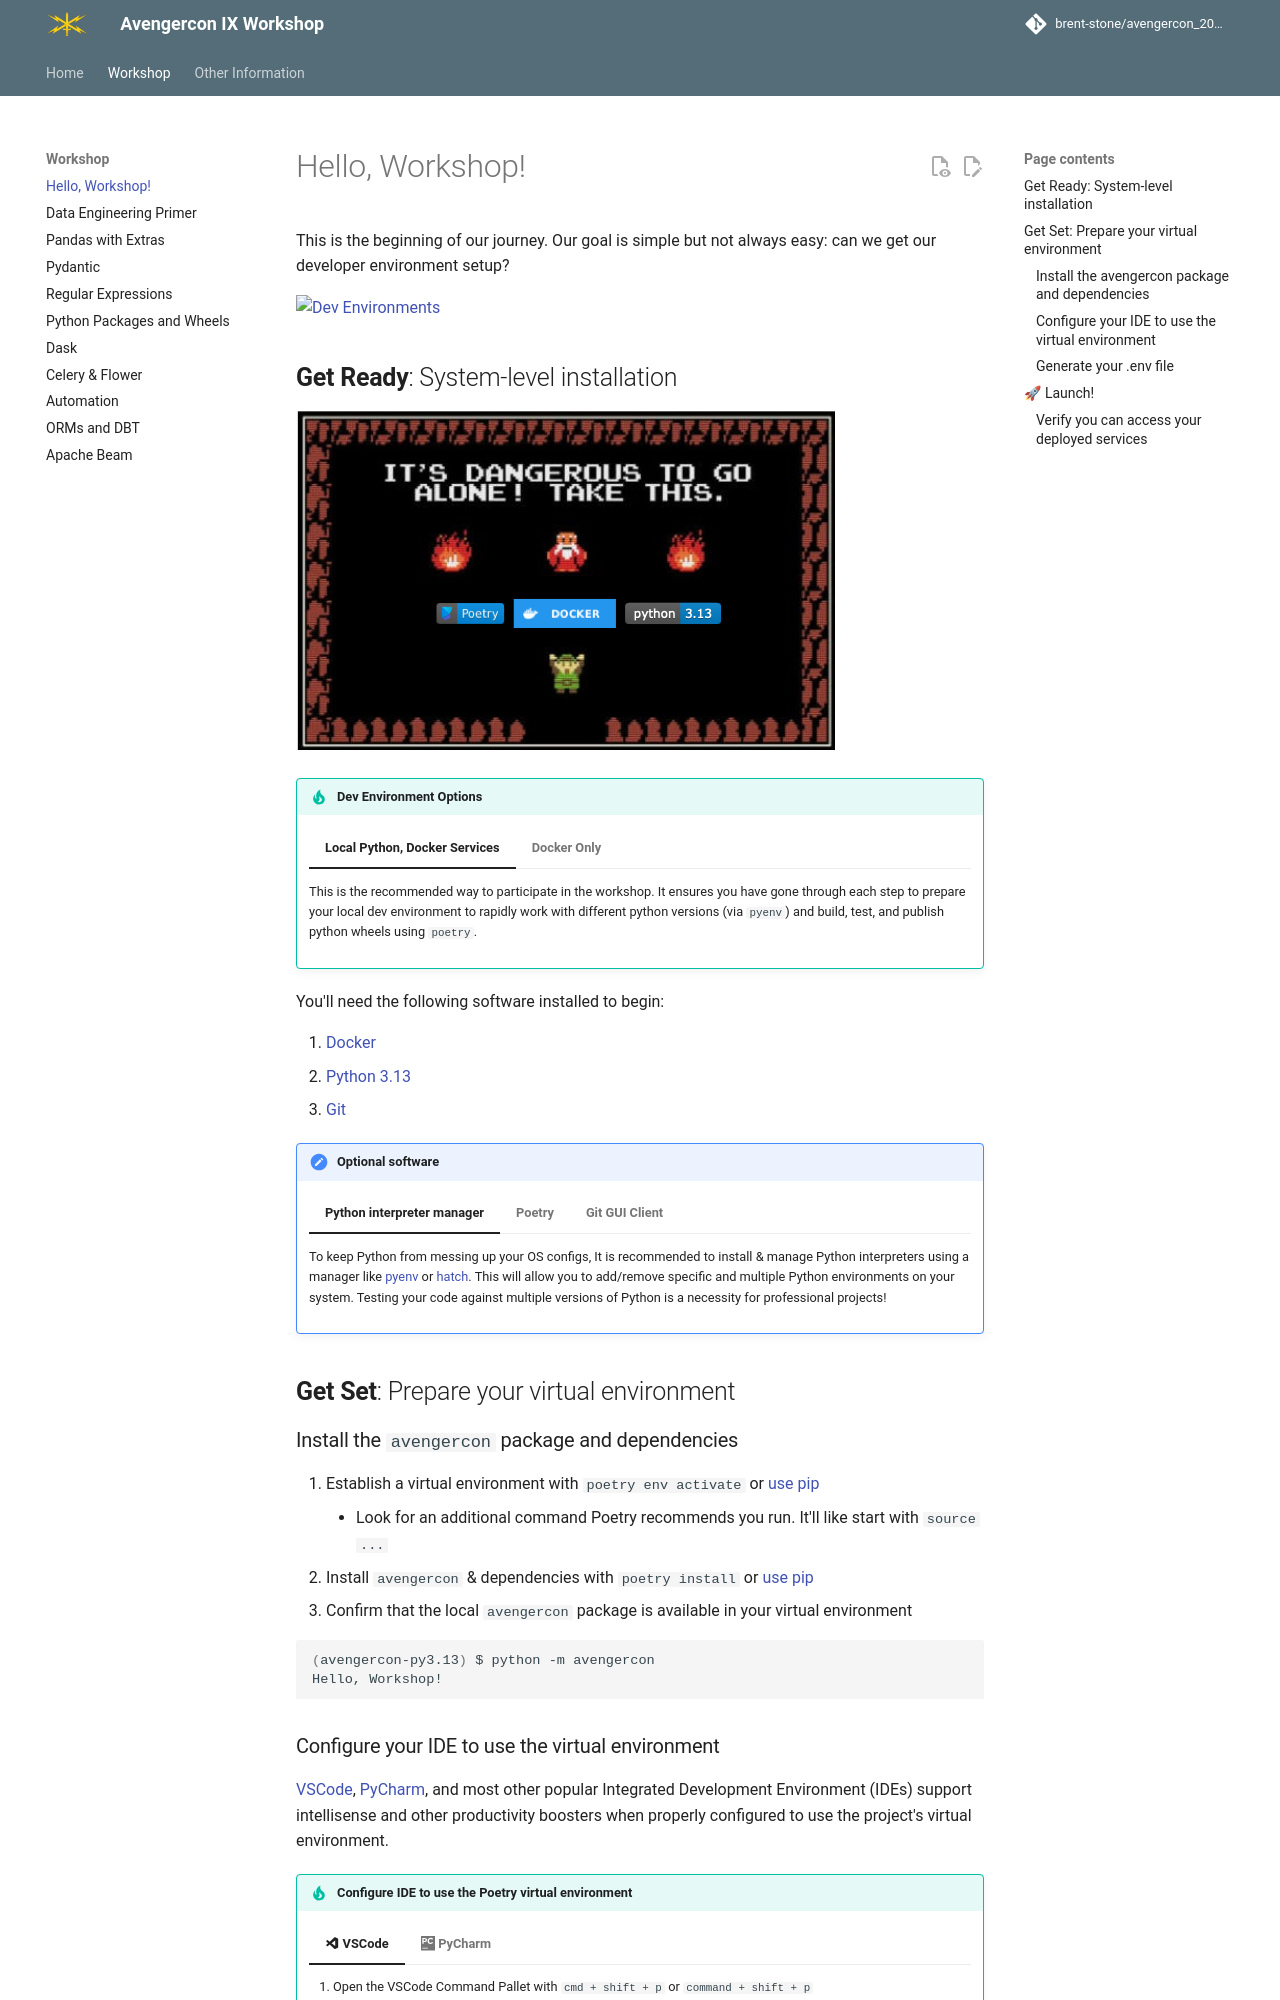

repository: brent-stone/avengercon_2025 · page: workshop/1_hello_workshop/index.html · generator: mkdocs

This is the beginning of our journey. Our goal is simple but not always easy: can we
get our developer environment setup?

[![Dev Environments](https://imgs.xkcd.com/comics/python_environment.png)](https://xkcd.com/1987/)
